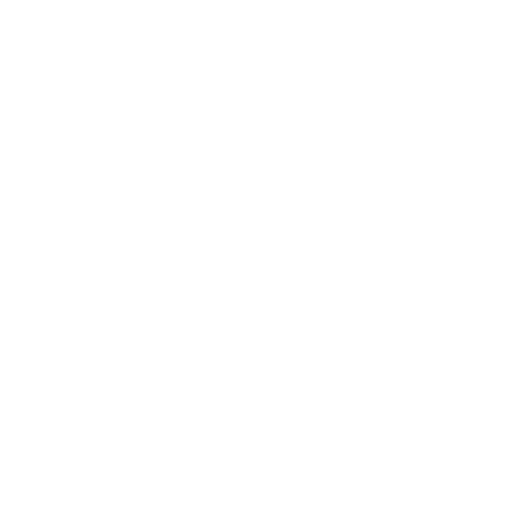
t = 0.00 s
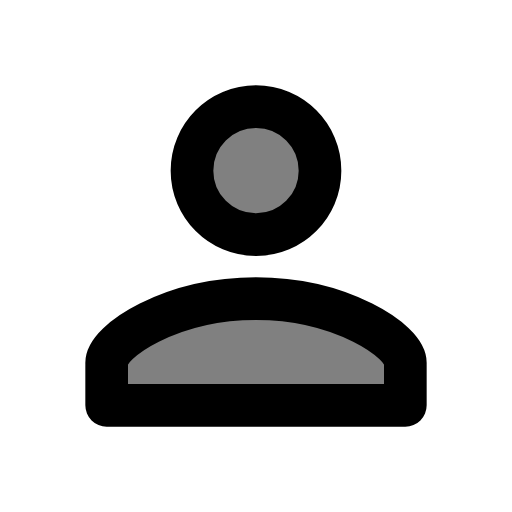
t = 1.15 s
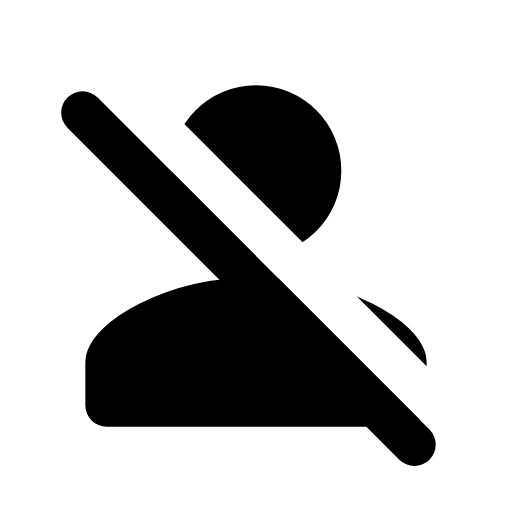
t = 2.25 s
t = 3.75 s: frame unchanged from t = 2.25 s, image omitted
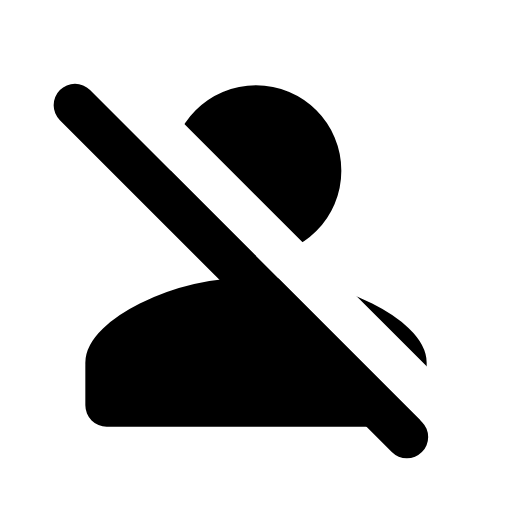
t = 4.50 s
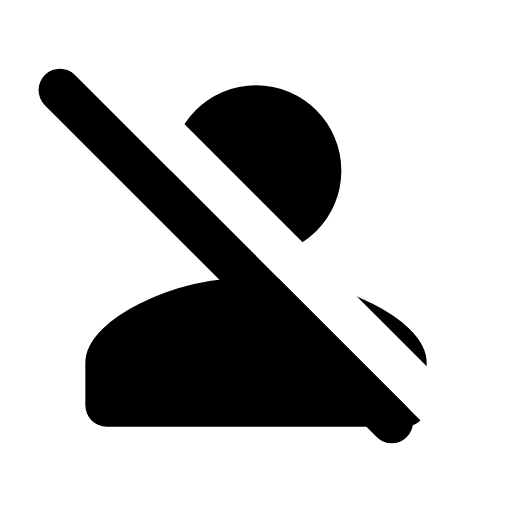
t = 6.00 s

The animated SVG that drew these frames (rendered in a browser with its animation timeline set to each time). Animation: 6 SMIL elements (animate=5,set=1); one cycle of 6.00 s, repeats indefinitely.

<svg xmlns="http://www.w3.org/2000/svg" width="24" height="24" viewBox="0 0 24 24">
    <mask id="person-mask">
        <g fill="white" fill-opacity="0" stroke="white" stroke-width="2" stroke-linecap="round" stroke-linejoin="round">
            <path
                d="M12 5C13.66 5 15 6.34 15 8C15 9.65685 13.6569 11 12 11C10.3431 11 9 9.65685 9 8C9 6.34315 10.3431 5 12 5z"
                stroke-dasharray="20" stroke-dashoffset="20">
                <animate attributeName="stroke-dashoffset" values="20;0" dur="0.4s" fill="freeze"/>
            </path>
            <path d="M12 14C16 14 19 16 19 17V19H5V17C5 16 8 14 12 14z" opacity="0" stroke-dasharray="36"
                  stroke-dashoffset="36">
                <set attributeName="opacity" to="1" begin="0.5s"/>
                <animate attributeName="stroke-dashoffset" values="36;0" begin="0.5s" dur="0.4s" fill="freeze"/>
            </path>
            <animate attributeName="fill-opacity" values="0;1" begin="0.9s" dur="0.5s" fill="freeze"/>
        </g>
        <g transform="rotate(45 12 12)" fill="none" stroke-width="2" stroke-linecap="round" stroke-dasharray="26"
           stroke-dashoffset="26">
            <path d="M0 11h24" stroke="black"/>
            <path d="M0 13h22" stroke="white">
                <animate attributeName="d" values="M0 13h22;M2 13h22;M0 13h22" dur="6s" repeatCount="indefinite"/>
            </path>
            <animate attributeName="stroke-dashoffset" values="26;0" begin="1.4s" dur="0.2s" fill="freeze"/>
        </g>
    </mask>
    <rect mask="url(#person-mask)" width="24" height="24" fill="currentColor"/>
</svg>
